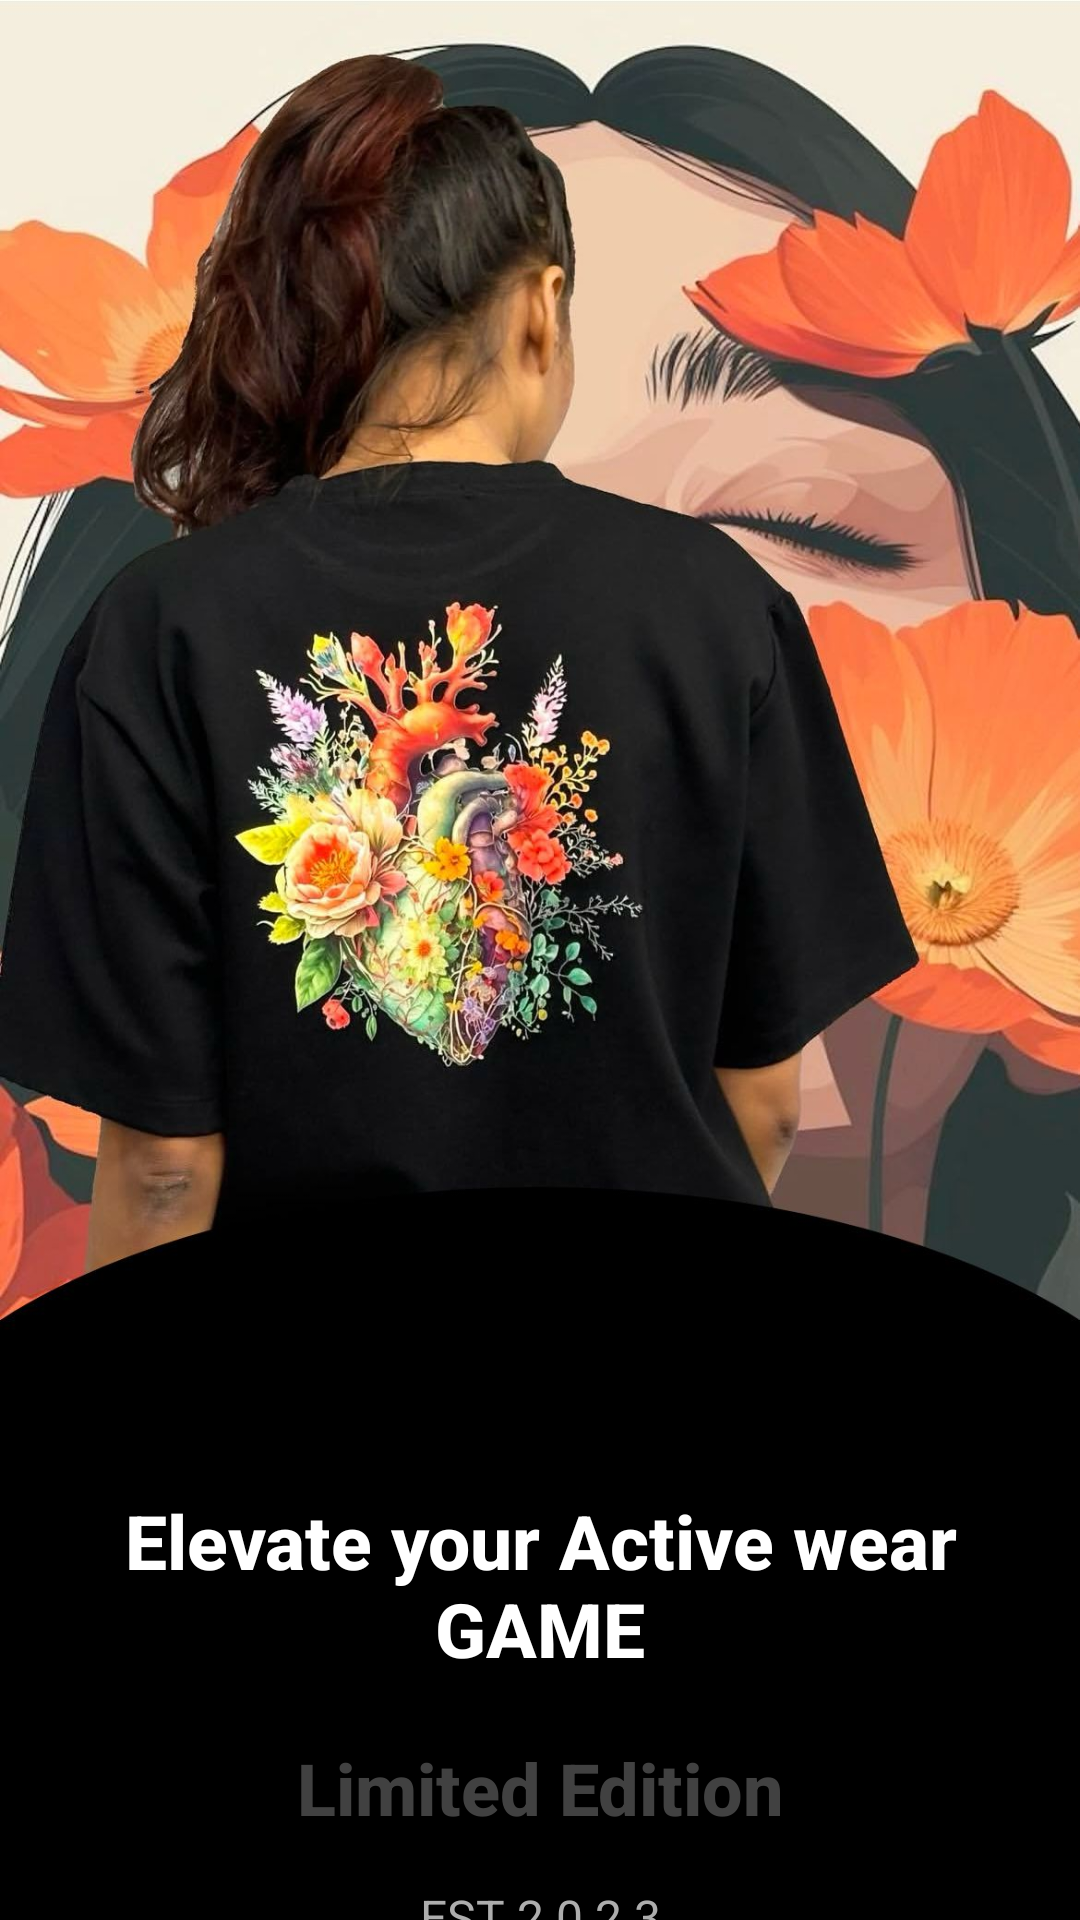

Here is an Android app screen rendered from its layout file. Give the layout XML and the strings, colors and styles it references.
<!-- AndroidManifest.xml: application theme Theme.DefendX -->
<!-- res/layout/activity_onboard2.xml -->
<?xml version="1.0" encoding="utf-8"?>
<LinearLayout xmlns:android="http://schemas.android.com/apk/res/android"
    xmlns:app="http://schemas.android.com/apk/res-auto"
    xmlns:tools="http://schemas.android.com/tools"
    android:layout_width="match_parent"
    android:layout_height="match_parent"
    android:background="@color/black"
    android:gravity="center_horizontal"
    android:orientation="vertical">


    <ImageView
        android:id="@+id/onboarding_image"
        android:layout_width="match_parent"
        android:layout_height="wrap_content"
        android:adjustViewBounds="true"
        android:scaleType="centerCrop"
        android:src="@drawable/ob2" />

    <TextView
        android:id="@+id/onboarding_description"
        android:layout_width="match_parent"
        android:layout_height="wrap_content"
        android:layout_marginTop="50dp"
        android:fontFamily="sans-serif-medium"
        android:gravity="center"
        android:paddingHorizontal="10dp"
        android:text="@string/quote2"
        android:textColor="@color/white"
        android:textSize="25sp"
        android:textStyle="bold" />


    <TextView
        android:id="@+id/textView2"
        android:layout_width="match_parent"
        android:layout_height="wrap_content"
        android:layout_marginTop="20dp"
        android:fontFamily="sans-serif-medium"
        android:gravity="center"
        android:paddingHorizontal="16dp"
        android:text="@string/limited"
        android:textColor="@color/grey"
        android:textSize="24sp"
        android:textStyle="bold" />

    <TextView
        android:id="@+id/textView"
        android:layout_width="match_parent"
        android:layout_height="wrap_content"
        android:layout_marginTop="16dp"
        android:gravity="center"
        android:paddingHorizontal="16dp"
        android:text="@string/estb"
        android:textColor="#ADADAD"
        android:textSize="16sp" />


    <ImageView
        android:id="@+id/next_arrow"
        android:layout_width="70dp"
        android:layout_height="63dp"
        android:layout_gravity="center_horizontal"
        android:layout_marginTop="32dp"
        android:background="#000000"
        android:src="@drawable/arrow"
        android:tint="@color/white"
        />

</LinearLayout>
<!-- resources referenced by this layout -->
<resources>
  <color name="black">#000000</color>
  <color name="grey">#414141</color>
  <color name="white">#FFFFFF</color>
  <!-- drawable ob2: jpg bitmap (drawable, 173466 bytes) -->
  <string name="estb">EST 2 0 2 3</string>
  <string name="limited"> Limited Edition</string>
  <string name="quote2"> Elevate your Active wear GAME</string>
  <style name="Theme.DefendX" parent="Base.Theme.DefendX" />
  <style name="Base.Theme.DefendX" parent="Theme.Material3.DayNight.NoActionBar">
          
          
      </style>
</resources>
